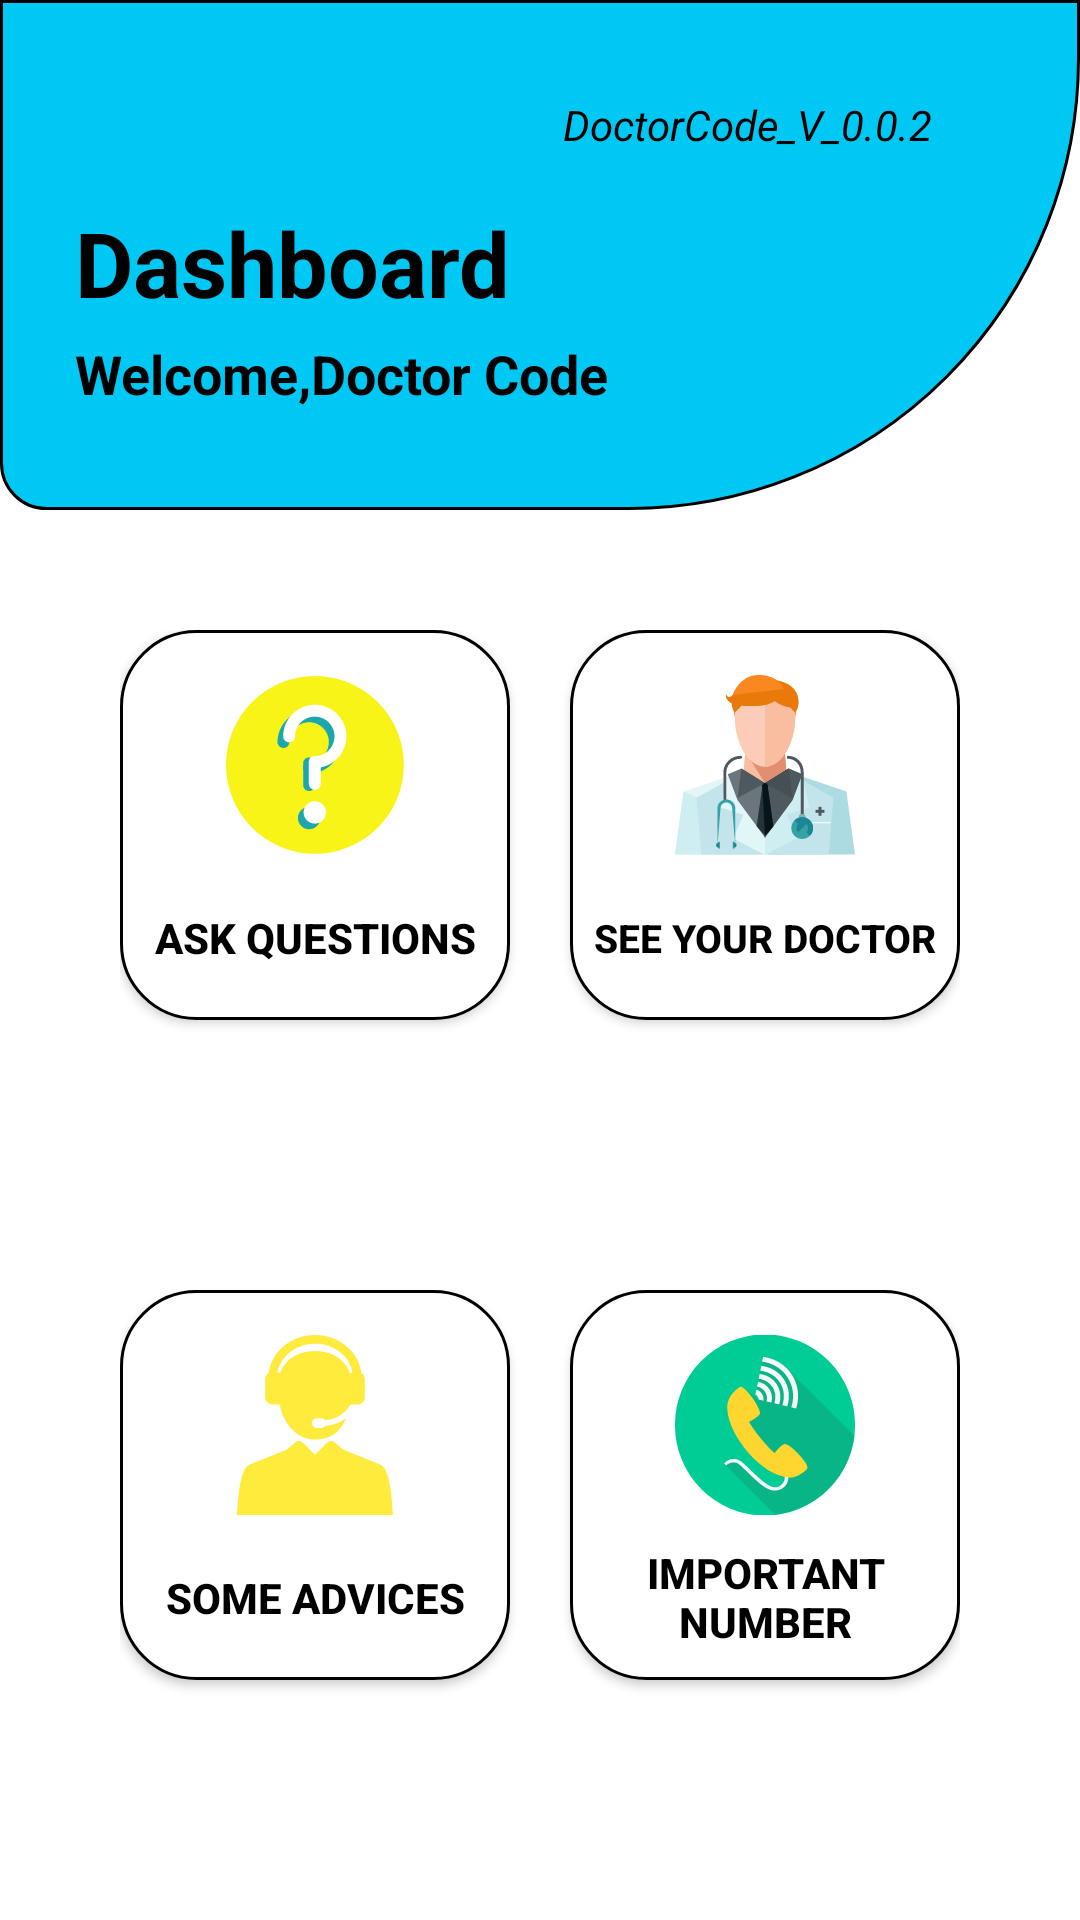

The Android layout XML behind this screen, and the referenced resources:
<!-- AndroidManifest.xml: application theme Theme.DoctorCode -->
<!-- res/layout/activity_main.xml -->
<?xml version="1.0" encoding="utf-8"?>
<RelativeLayout xmlns:android="http://schemas.android.com/apk/res/android"
    xmlns:app="http://schemas.android.com/apk/res-auto"
    xmlns:tools="http://schemas.android.com/tools"
    android:layout_width="match_parent"
    android:layout_height="match_parent"
    android:background="@color/white">

    <RelativeLayout
        android:id="@+id/Doctor_code"
        android:layout_width="match_parent"
        android:layout_height="170dp"
        android:background="@drawable/headershape">

        <ImageView
            android:id="@+id/github_link"
            android:layout_width="50dp"
            android:layout_height="50dp"
            android:layout_alignParentStart="true"
            android:layout_alignParentTop="true"
            android:layout_marginStart="25dp"
            android:layout_marginTop="12dp"
            android:layout_marginEnd="30dp"
            android:src="@drawable/github"
            app:layout_constraintStart_toStartOf="parent"
            app:layout_constraintTop_toTopOf="parent" />

        <TextView
            android:id="@+id/Project_Link"
            android:layout_width="160dp"
            android:layout_height="25dp"
            android:layout_alignParentTop="true"
            android:layout_alignParentEnd="true"
            android:layout_marginStart="30dp"
            android:layout_marginTop="29dp"
            android:layout_marginEnd="31dp"
            android:gravity="center"
            android:padding="2dp"
            android:text="@string/version"
            android:textColor="@color/black"
            android:textSize="14sp"
            android:textStyle="italic"
            app:layout_constraintEnd_toEndOf="parent"
            app:layout_constraintTop_toTopOf="parent" />

        <TextView
            android:id="@+id/Dashboard"
            android:layout_width="213dp"
            android:layout_height="55dp"
            android:layout_centerVertical="true"
            android:layout_marginStart="15dp"
            android:padding="10dp"
            android:text="@string/dashboard"
            android:textColor="@color/black"
            android:textSize="30sp"
            android:textStyle="bold" />

        <TextView
            android:id="@+id/Welcome_text"
            android:layout_width="213dp"
            android:layout_height="66dp"
            android:layout_below="@id/Dashboard"
            android:layout_marginStart="15dp"
            android:paddingLeft="10dp"
            android:paddingRight="10dp"
            android:paddingBottom="10dp"
            android:text="@string/welcome_text"
            android:textColor="@color/black"
            android:textSize="18sp"
            android:textStyle="bold" />


    </RelativeLayout>


    <RelativeLayout
        android:id="@+id/ask_see_doctor"
        android:layout_width="match_parent"
        android:layout_height="220dp"
        android:layout_below="@+id/Doctor_code"
        android:padding="40dp">

        <androidx.appcompat.widget.AppCompatButton
            android:id="@+id/ask_button"
            android:layout_width="130dp"
            android:layout_height="130dp"
            android:background="@drawable/main_activity_button_shape"
            android:drawableTop="@drawable/question_mark_5838"
            android:elevation="10dp"
            android:paddingTop="15dp"
            android:text="@string/Ask_question"
            android:textColor="@color/black"
            android:textSize="14sp"
            android:textStyle="bold" />

        <androidx.appcompat.widget.AppCompatButton
            android:id="@+id/see_your_doctor"
            android:layout_width="130dp"
            android:layout_height="130dp"
            android:layout_alignParentEnd="true"
            android:background="@drawable/main_activity_button_shape"
            android:drawableTop="@drawable/doctor_svgrepo_com"
            android:elevation="10dp"
            android:paddingTop="15dp"
            android:text="@string/see_doctor"
            android:textColor="@color/black"
            android:textSize="13sp"
            android:textStyle="bold" />

    </RelativeLayout>

    <RelativeLayout
        android:id="@+id/some_Important_Number_Layout"
        android:layout_width="match_parent"
        android:layout_height="220dp"
        android:layout_below="@id/ask_see_doctor"
        android:padding="40dp">

        <androidx.appcompat.widget.AppCompatButton

            android:layout_width="130dp"
            android:layout_height="130dp"
            android:background="@drawable/main_activity_button_shape"
            android:drawableTop="@drawable/customer_service_svgrepo_com"
            android:elevation="10dp"
            android:paddingTop="15dp"
            android:text="@string/some_advices"
            android:textColor="@color/black"
            android:textSize="14sp"
            android:textStyle="bold" />

        <androidx.appcompat.widget.AppCompatButton
            android:id="@+id/important_number_button"
            android:layout_width="130dp"
            android:layout_height="130dp"
            android:layout_alignParentEnd="true"
            android:background="@drawable/main_activity_button_shape"
            android:drawableTop="@drawable/phone_call_call_svgrepo_com"
            android:elevation="10dp"
            android:paddingTop="15dp"
            android:text="@string/important_number"
            android:textColor="@color/black"
            android:textSize="14sp"
            android:textStyle="bold" />
    </RelativeLayout>
</RelativeLayout>
<!-- resources referenced by this layout -->
<resources>
  <color name="black">#FF000000</color>
  <color name="white">#FFFFFFFF</color>
  <!-- drawable customer_service_svgrepo_com (drawable) -->
  <vector android:height="60dp" android:viewportHeight="414.59"
      android:viewportWidth="414.59" android:width="60dp" xmlns:android="http://schemas.android.com/apk/res/android">
      <path android:fillColor="#FFEB3B" android:pathData="M357.59,298.01l-84.89,-33.85l-19.88,-16.75c-5.25,-4.44 -13,-4.11 -17.87,0.73l-27.64,27.48l-27.72,-27.49c-4.87,-4.83 -12.62,-5.15 -17.86,-0.72l-19.88,16.75l-84.89,33.85C29.62,308.9 29.64,405.71 27.3,414.59h360C384.95,405.73 384.94,308.89 357.59,298.01z"/>
      <path android:fillColor="#FFEB3B" android:pathData="M314,87.67C308.11,38.43 262.51,0 207.3,0s-100.81,38.43 -106.71,87.67c-4.9,3.14 -8.15,8.61 -8.15,14.86v40c0,9.74 7.9,17.65 17.65,17.65l15.94,-0.04c9.85,51.45 44.79,80.73 81.27,80.73c36.47,0 57.67,-17.34 71.72,-49.29c-10.73,8.42 -26.32,16.11 -48.13,17.7c-2,2.98 -5.41,4.95 -9.28,4.95h-10.19c-6.17,0 -11.17,-5 -11.17,-11.17s5,-11.17 11.17,-11.17h10.19c3.61,0 6.81,1.72 8.85,4.38c35.07,-2.82 51.56,-24.08 58.13,-36.09l15.92,-0.01c9.75,0 17.65,-7.9 17.65,-17.65v-40C322.15,96.28 318.9,90.81 314,87.67zM287.96,89.47c-10.41,-32.85 -40.47,-52.38 -80.66,-52.38c-40.19,0 -70.28,19.52 -80.69,52.36c-1.61,-1.46 -3.49,-2.62 -5.56,-3.4C127.71,48.66 163.85,20 207.3,20s79.59,28.66 86.25,66.04C291.47,86.83 289.58,88 287.96,89.47z"/>
  </vector>
  <!-- drawable doctor_svgrepo_com: vector/xml drawable (drawable, 5942 chars, omitted) -->
  <!-- drawable headershape (drawable) -->
  <?xml version="1.0" encoding="utf-8"?>
  <shape xmlns:android="http://schemas.android.com/apk/res/android">
  <corners
      android:bottomLeftRadius="15dp"
      android:bottomRightRadius="150dp"></corners>
      <solid
          android:color="@color/app_light_blue"></solid>
      <stroke
          android:width="1dp"
          android:color="@color/black"></stroke>
  </shape>
  <!-- drawable main_activity_button_shape (drawable) -->
  <?xml version="1.0" encoding="utf-8"?>
  <layer-list xmlns:android="http://schemas.android.com/apk/res/android">
      <item>
          <shape android:shape="rectangle">
              <stroke android:width="1dp"/>
              <corners android:radius="25dp"/>
              <solid android:color="@color/white"/>
          </shape>
      </item>
  
  </layer-list>
  <!-- drawable phone_call_call_svgrepo_com: vector/xml drawable (drawable, 3056 chars, omitted) -->
  <!-- drawable question_mark_5838: vector/xml drawable (drawable, 2948 chars, omitted) -->
  <string name="Ask_question">Ask Questions</string>
  <string name="dashboard">Dashboard</string>
  <string name="important_number">Important NUmber</string>
  <string name="see_doctor">See Your Doctor</string>
  <string name="some_advices">Some Advices</string>
  <string name="version">DoctorCode_V_0.0.2</string>
  <string name="welcome_text">Welcome,Doctor Code</string>
  <style name="Theme.DoctorCode" parent="Theme.MaterialComponents.DayNight.NoActionBar">
          
          <item name="colorPrimary">@color/purple_500</item>
          <item name="colorPrimaryVariant">@color/purple_700</item>
          <item name="colorOnPrimary">@color/white</item>
          
          <item name="colorSecondary">@color/teal_200</item>
          <item name="colorSecondaryVariant">@color/teal_700</item>
          <item name="colorOnSecondary">@color/black</item>
          
          <item name="android:statusBarColor">@color/black</item>
          
      </style>
  <color name="app_light_blue">#FF00C8F4</color>
  <color name="purple_500">#FF6200EE</color>
  <color name="purple_700">#FF3700B3</color>
  <color name="teal_200">#FF03DAC5</color>
  <color name="teal_700">#FF018786</color>
</resources>
